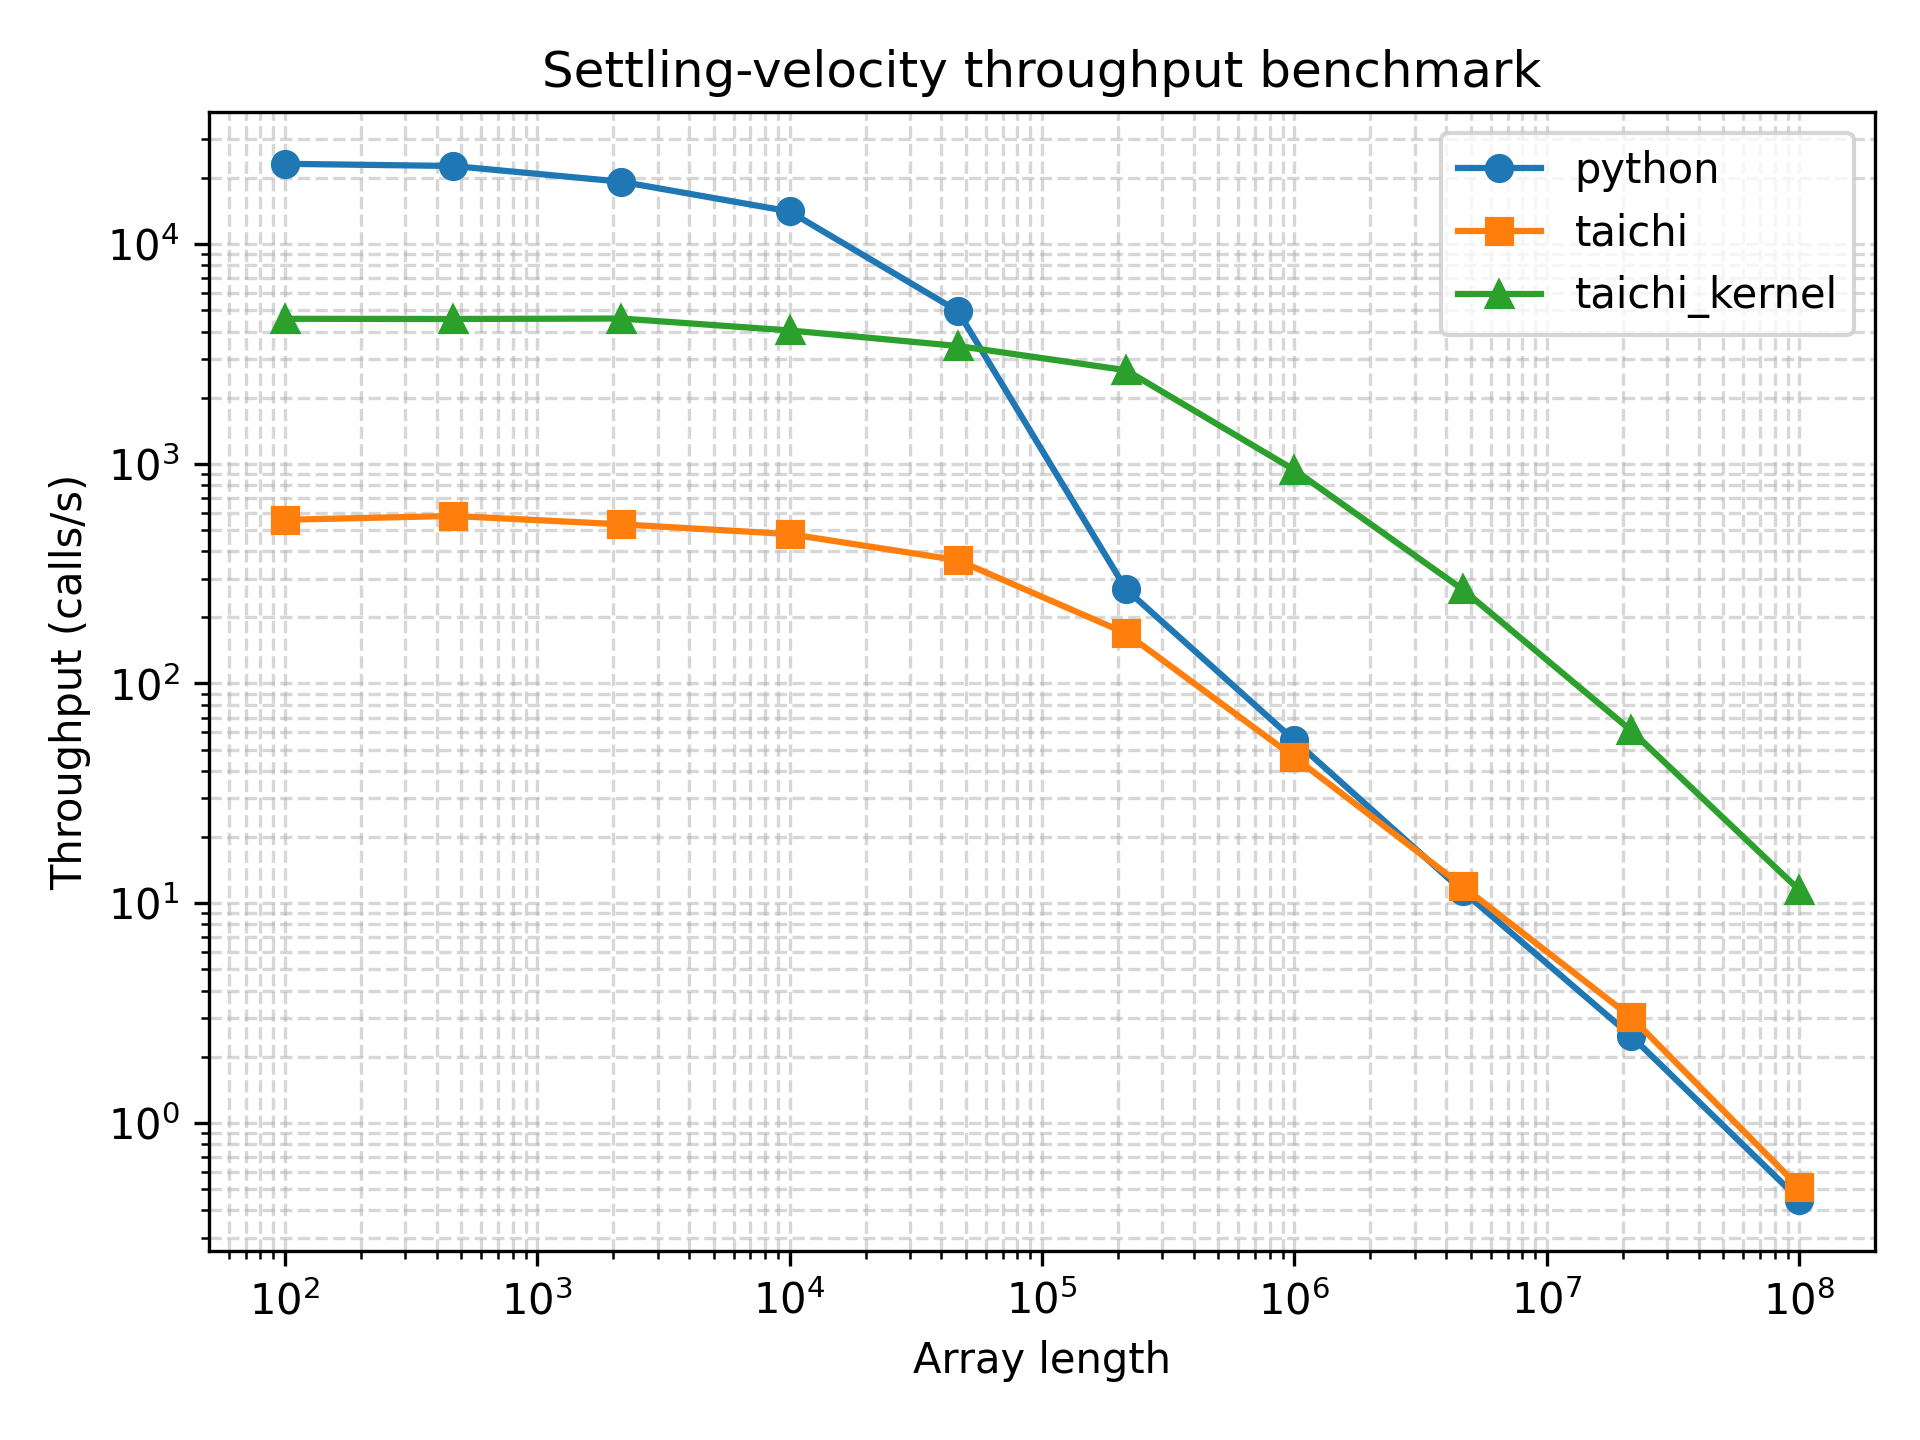

Data behind this chart, as committed beside it:
array_length, python_function_calls, python_min_time_s, python_max_time_s, python_mean_time_s, python_mode_time_s, python_median_time_s, python_std_time_s, python_throughput_calls_per_s, python_cycles_per_call, python_flops_per_call, python_flops_per_cycle, taichi_function_calls, taichi_min_time_s, taichi_max_time_s, taichi_mean_time_s, taichi_mode_time_s, taichi_median_time_s, taichi_std_time_s, taichi_throughput_calls_per_s, taichi_cycles_per_call, taichi_flops_per_call, taichi_flops_per_cycle, taichi_kernel_function_calls
100, 14280, 4.31e-05, 0.001087, 6.913214985994398e-05, 4.46e-05, 4.97e-05, 3.9852712521066065e-05, 23202, 129084, 100, 0.0007747, 240, 0.001799, 0.1954, 0.004165, 0.003219, 0.002898, 0.01247, 556, 5387106, 100, 1.8562840738344414e-05, 2813
464, 18579, 4.41e-05, 0.0004147, 5.314698315302223e-05, 4.56e-05, 4.62e-05, 2.0325106087662627e-05, 22676, 132080, 464, 0.003513, 417, 0.001727, 0.005518, 0.002396, 0.002191, 0.002279, 0.0004913, 578.9, 5173264, 464, 8.96919323749892e-05, 2892
2154, 14955, 5.2e-05, 0.01617, 6.611973253092612e-05, 5.37e-05, 5.46e-05, 0.0001477, 19231, 155740, 2154, 0.01383, 344, 0.001886, 0.008141, 0.00291, 0.002175, 0.002511, 0.001067, 530.3, 5648270, 2154, 0.0003814, 2453
10000, 10540, 7.1e-05, 0.0007502, 9.402437381404174e-05, 7.31e-05, 7.76e-05, 4.242660606068058e-05, 14085, 212645, 10000, 0.04703, 369, 0.002089, 0.005825, 0.002714, 0.002731, 0.002603, 0.0004781, 478.7, 6256256, 10000, 0.001598, 2905
46415, 4361, 0.0002017, 0.001601, 0.0002283, 0.0002088, 0.0002099, 6.38469841894684e-05, 4958, 604092, 46415, 0.07683, 293, 0.002747, 0.004841, 0.003416, 0.003776, 0.003353, 0.0003797, 364, 8228762, 46415, 0.005641, 1542
215443, 238, 0.003726, 0.008079, 0.004208, 0.004098, 0.004031, 0.0006662, 268.4, 11159670, 215443, 0.01931, 125, 0.005911, 0.01308, 0.008037, 0.009352, 0.007734, 0.0015, 169.2, 17702846, 215443, 0.01217, 1796
1000000, 47, 0.01816, 0.03041, 0.02135, 0.03041, 0.01949, 0.003551, 55.07, 54380514, 1000000, 0.01839, 41, 0.02166, 0.03096, 0.02468, 0.02349, 0.0242, 0.002303, 46.17, 64875294, 1000000, 0.01541, 688
4641588, 10, 0.0881, 0.1203, 0.1006, 0.1119, 0.09714, 0.009929, 11.35, 263856205, 4641588, 0.01759, 11, 0.08373, 0.1204, 0.09562, 0.08631, 0.0941, 0.01182, 11.94, 250782731, 4641588, 0.01851, 221
21544346, 5, 0.4013, 0.4463, 0.4225, 0.428, 0.428, 0.01811, 2.492, 1202020488, 21544346, 0.01792, 5, 0.3297, 0.447, 0.3964, 0.447, 0.3917, 0.04529, 3.033, 987598255, 21544346, 0.02181, 51
100000000, 5, 2.234, 3.022, 2.463, 3.022, 2.328, 0.3262, 0.4477, 6690474494, 100000000, 0.01495, 5, 1.966, 2.83, 2.369, 2.406, 2.406, 0.3149, 0.5085, 5889658216, 100000000, 0.01698, 7
